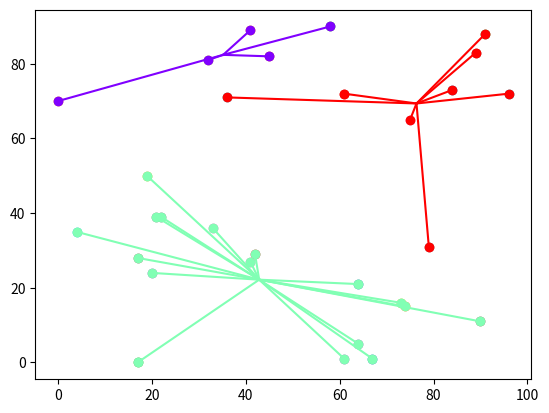

Generate this figure with matplotlib:
# -*- coding: utf-8 -*-
"""
Created on Wed Apr 29 00:41:01 2020

[redacted]
"""
import matplotlib.pyplot as plt
import matplotlib.cm as cm
import numpy as np
from random import randrange

class Point:
    def __init__(self,x,y):
        self.x = x
        self.y = y
    
    def distance(self, a):
        return (self.x - a.x)**2 + (self.y - a.y)**2

def drawPoint(point, c, center):
    plt.scatter(point.x, point.y, color = c)
    
    x_values = [point.x, center.x]
    
    y_values = [point.y, center.y]
    
    plt.plot(x_values, y_values, color = c)

randomCount = 30
clusterCount = 3
colors = cm.rainbow(np.linspace(0, 1, clusterCount))
points = []

for _ in range(0, randomCount):
    x = randrange(100)
    y = randrange(100)
    points.append(Point(x,y))
    plt.scatter(x, y)
    
plt.show()
centers = []

for i in range(0,clusterCount):
    x = randrange(100)
    y = randrange(100)
    centers.append(Point(x,y))
    
cond = True
while cond:
    clusters = [ [] for i in range(0,clusterCount)]   
    oldCenters = centers.copy()
    
    for point in points:
        cluster = 0
        dist = point.distance(centers[0])
        for i in range(1,clusterCount):
            if(dist > point.distance(centers[i])):
                cluster = i
                dist = point.distance(centers[i])
        clusters[cluster].append(point)
    
    cond = False
    for i in range(0, clusterCount):
        x = 0
        y = 0
        for point in clusters[i]:
            x += point.x
            y += point.y
        
        print(len(clusters[i]))
        centers[i].x = x / len(clusters[i])
        centers[i].y = y / len(clusters[i])
        
        if(centers[i].distance(oldCenters[i]) != 0):
            cond = True
            break

i = 0
for cluster in clusters:
    for point in cluster:
        drawPoint(point, colors[i], centers[i])
        
    i += 1
        

"""
point1 = [1, 2]
point2 = [3, 4]

x_values = [point1[0], point2[0]]

y_values = [point1[1], point2[1]]

plt.plot(x_values, y_values)"""
plt.show()